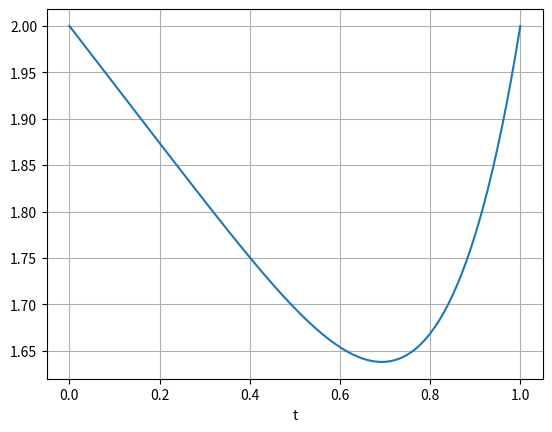

Write the Python code that produced this figure.
import numpy as np
import matplotlib.pyplot as plt


def diskretisering_temperatur(N, q, k, TL, TR, L=1.0):
    h = L / N
    x = np.linspace(0, L, N+1)  
    
    # Systemmatris A gles
    # A = np.zeros((N-1, N-1))#N-1 ggr N-1 matrix
    # for i in range(N-1):
    #     A[i, i] = -2
    #     if i > 0:
    #         A[i, i-1] = 1
    #     if i < N-2:
    #         A[i, i+1] = 1
    # A = k/h**2 * A  # skala med k/h^2
    #print("\n")
    #print("new matrix A")
    A = (k/h**2)*(-2*np.eye(N-1) + np.diag(np.ones(N-2),1) + np.diag(np.ones(N-2),-1))
    #print(A)
    # Högerled HL
    HL = np.array([q(xj) for xj in x[1:N]]) 
    #print(HL)
    HL[0] = HL[0] - (k / h**2) * TL
    HL[-1] = HL[-1] - (k / h**2) * TR
    #print(HL)
    # print(B)

    
    return A, HL

# Exempel q(x)
def q(x):
    return 50 * x**3 * np.log(x + 1)

def main():
    k, TL, TR, N = 2, 2, 2, 100
    A, HL = diskretisering_temperatur(N, q, k, TL, TR)
    print("Systemmatris A:\n", A)
    print("Högerled HL:\n", HL)

    T_solve = np.linalg.solve(A, HL)
    print("Lösning T:\n", T_solve)
    wk = np.concatenate((TL,T_solve,TR), axis=None)
    x = np.linspace(0, 1, N+1)
    plt.plot(x,wk)
    plt.xlabel("t")
    plt.grid(True)
    plt.show()

main()
